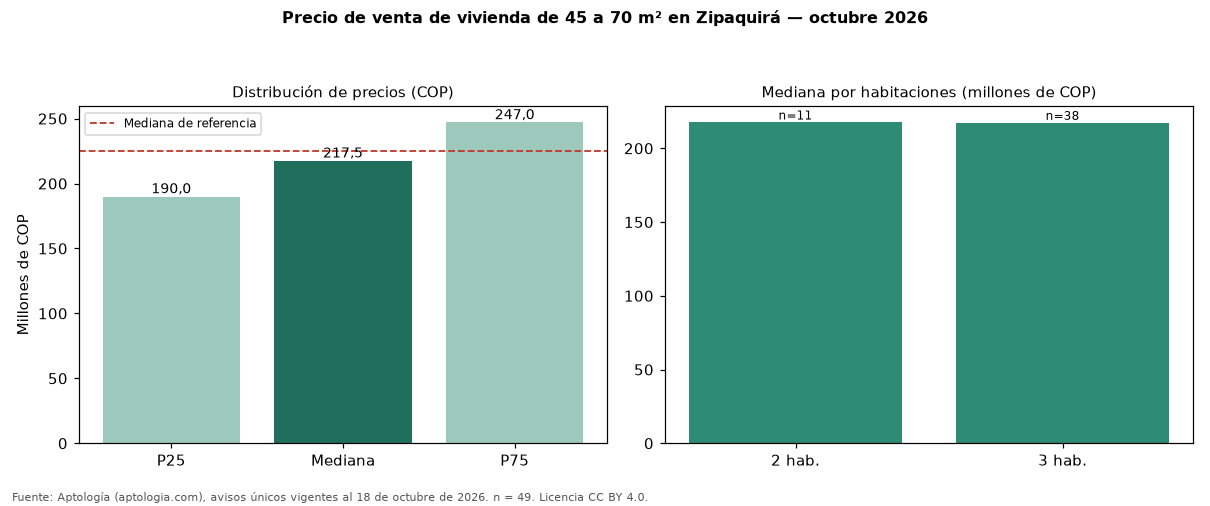

The file beside this chart, header and first rows:
seccion, metrica, valor_cop, n
precio, p25, 190000000, 49
precio, mediana, 217512000, 49
precio, p75, 247000000, 49
cop_por_m2, p25, 3245283, 49
cop_por_m2, mediana, 3716981, 49
cop_por_m2, p75, 4433962, 49
area, area_mediana_m2, 57.0, 49
habitaciones, 2, 217512000, 11
habitaciones, 3, 217250000, 38
administracion, mediana, 155194, 45
estrato, moda, 3, 
parqueadero, porcentaje_con_parqueadero, 30.6, 49
referencia, mediana_referencia, 225000000, 60
referencia, mediana_cop_por_m2_referencia, 3942671, 60
